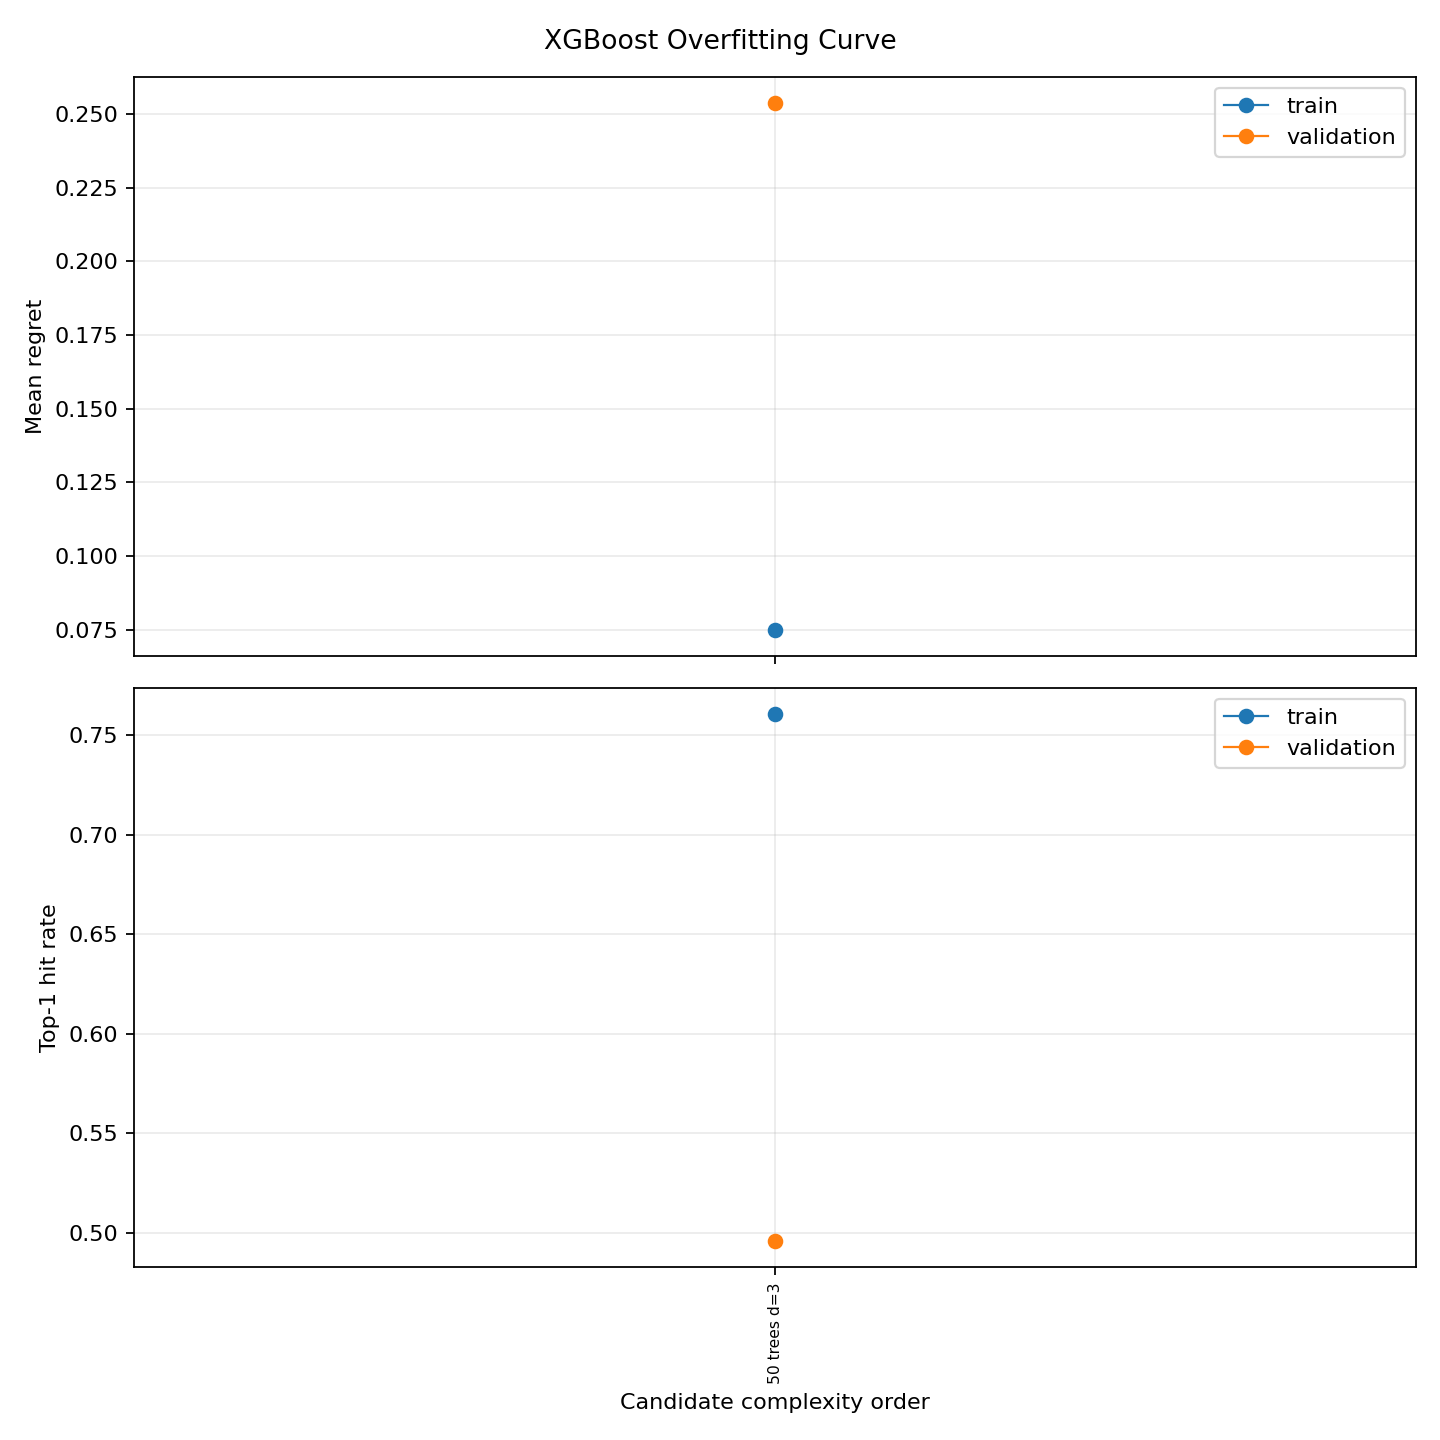

Values plotted in this chart, from the file beside it:
candidate_id, kind, n_estimators, max_depth, learning_rate, subsample, colsample_bytree, reg_lambda, reg_alpha, seed, n_jobs, complexity_score, complexity_order, complexity_label, train_top1_hit_rate, validation_top1_hit_rate, top1_hit_rate_gap, train_mean_regret, validation_mean_regret, mean_regret_gap
xgb_n=50_depth=3_lr=0.03_sub=1.0_col=1.0…, xgboost, 50, 3, 0.03, 1.0, 1.0, 10.0, 0.1, 215, 4, 150.0, 168, 50 trees d=3, 0.7606, 0.4959, 0.2646, 0.075, 0.2537, 0.1787
